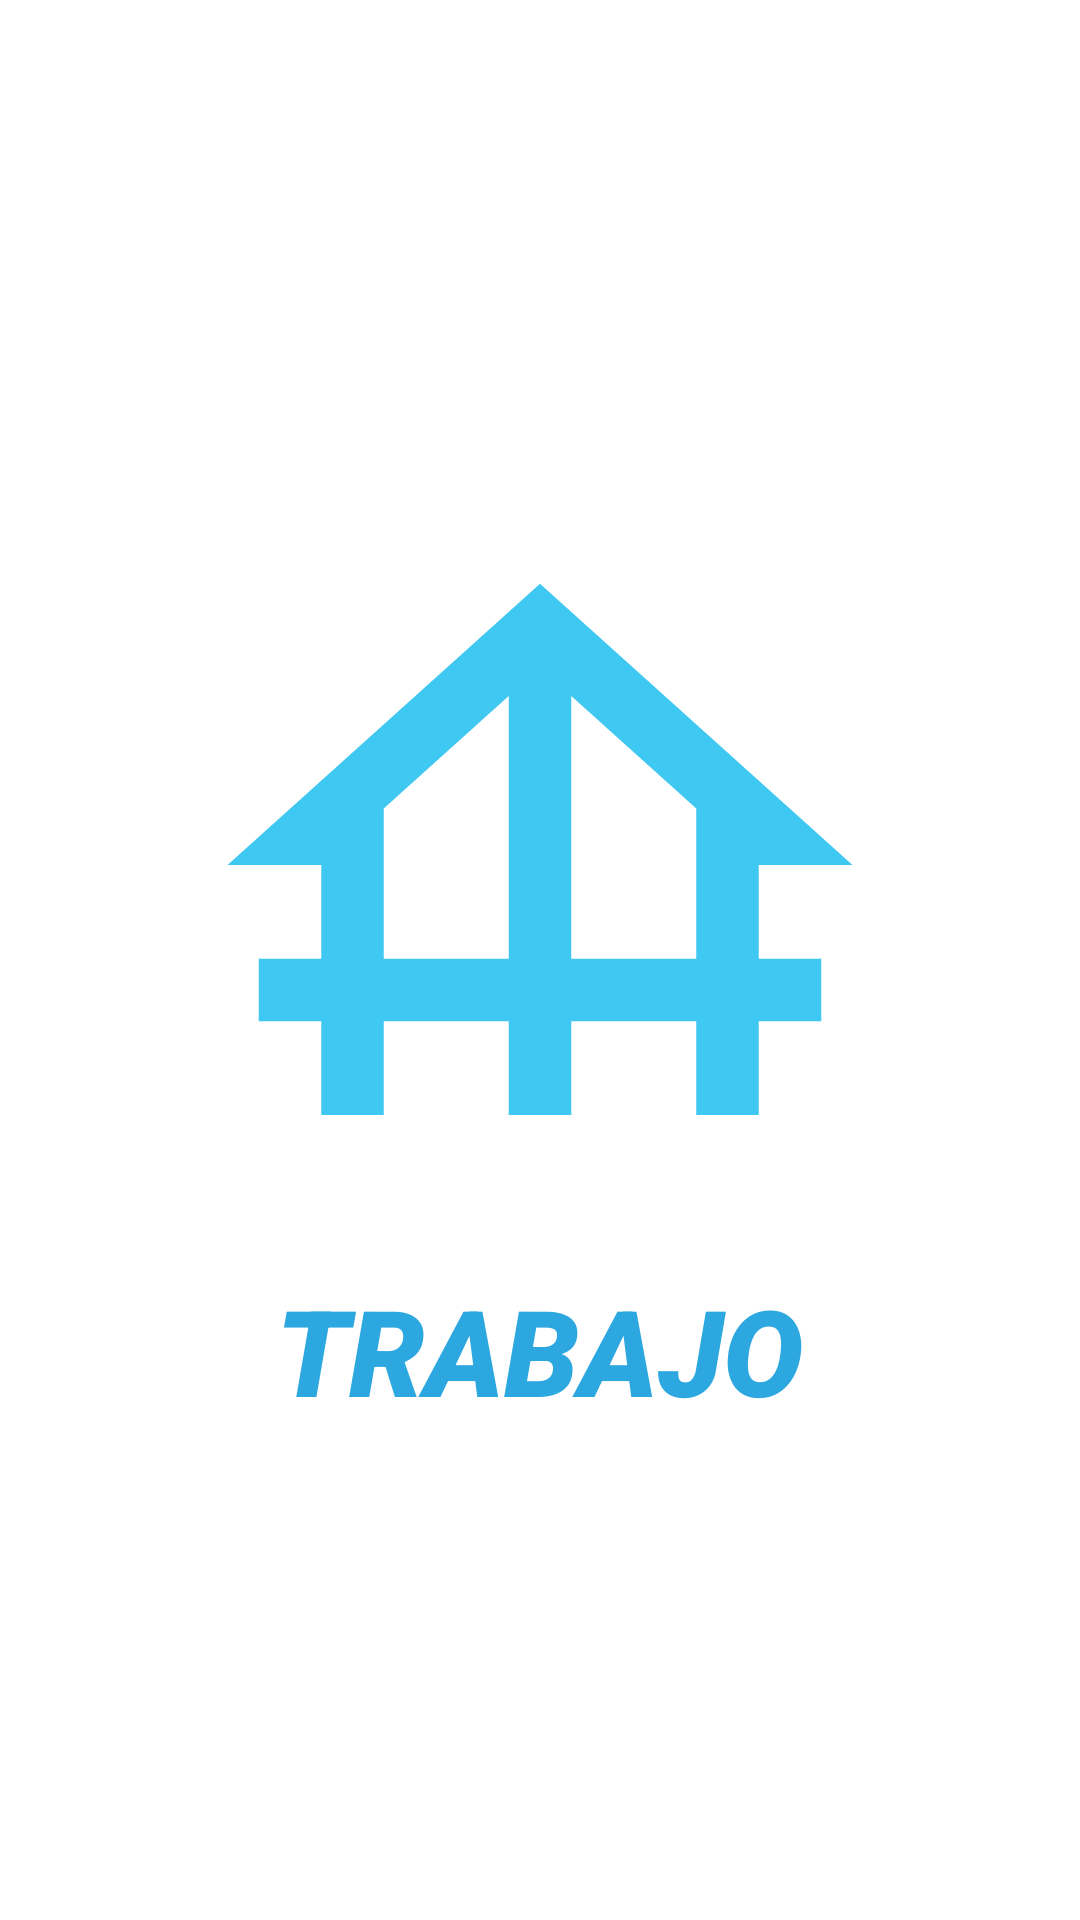

Android layout source for this screen:
<!-- AndroidManifest.xml: application theme Theme.LinkIn -->
<!-- res/layout/activity_main.xml -->
<?xml version="1.0" encoding="utf-8"?>
<RelativeLayout xmlns:android="http://schemas.android.com/apk/res/android"
    xmlns:app="http://schemas.android.com/apk/res-auto"
    xmlns:tools="http://schemas.android.com/tools"
    android:layout_width="match_parent"
    android:layout_height="match_parent"
    tools:context=".MainActivity"
    android:background="#FFFFFF">

        <LinearLayout
            android:layout_width="match_parent"
            android:layout_height="match_parent"
            android:orientation="vertical"
            android:layout_gravity="center"
            android:gravity="center"
            android:background="@color/backgroundWhite"
            >


                <ImageView
                    android:id="@+id/imageView"
                    android:layout_width="300dp"
                    android:layout_height="250dp"
                    android:src="@drawable/logo" />



                <TextView
                    android:id="@+id/textView2"
                    android:layout_width="wrap_content"
                    android:layout_height="wrap_content"
                    android:layout_marginTop="10dp"
                    android:fontFamily="sans-serif-black"
                    android:text="TRABAJO"
                    android:textColor="#2CA7E0"
                    android:textStyle="italic"
                    android:layout_gravity="center"
                    android:textAlignment="center"
                    android:textSize="40dp" />



        </LinearLayout>
</RelativeLayout>
<!-- resources referenced by this layout -->
<resources>
  <color name="backgroundWhite">#FFFFFF</color>
  <!-- drawable logo (drawable) -->
  <vector android:height="24dp" android:tint="#3FC8F2"
      android:viewportHeight="24" android:viewportWidth="24"
      android:width="24dp" xmlns:android="http://schemas.android.com/apk/res/android">
      <path android:fillColor="@android:color/white" android:pathData="M19,12h3L12,3L2,12h3v3H3v2h2v3h2v-3h4v3h2v-3h4v3h2v-3h2v-2h-2V12zM7,15v-4.81l4,-3.6V15H7zM13,15V6.59l4,3.6V15H13z"/>
  </vector>
  <style name="Theme.LinkIn" parent="Theme.MaterialComponents.DayNight.DarkActionBar">
          
          <item name="colorPrimary">@color/BackgroundS</item>
          <item name="colorPrimaryVariant">#2196F3</item>
          <item name="colorOnPrimary">@color/white</item>
          
          <item name="colorSecondary">@color/teal_200</item>
          <item name="colorSecondaryVariant">@color/teal_700</item>
          <item name="colorOnSecondary">@color/black</item>
          
          <item name="android:statusBarColor" tools:targetApi="l">?attr/colorPrimaryVariant</item>
          
      </style>
  <color name="BackgroundS">#2CA7E0</color>
  <color name="white">#FFFFFFFF</color>
  <color name="teal_200">#FF03DAC5</color>
  <color name="teal_700">#FF018786</color>
  <color name="black">#212121</color>
</resources>
